Photos from the image-classification dataset "HDImageRecognitionFlaskAPI" in the GitHub repository janaavula/HDImageRecognitionFlaskAPI. Its 4 classes are: faucet, flower pots, hammer, thermostats.

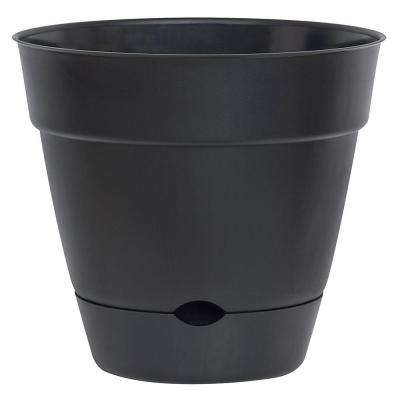
Label: flower pots

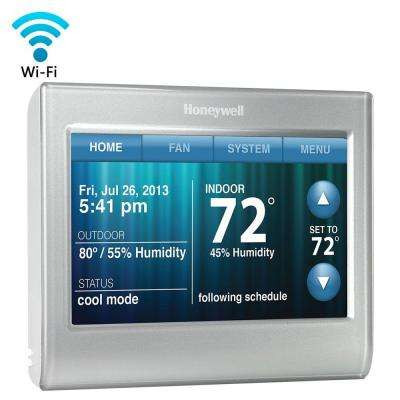
Label: thermostats

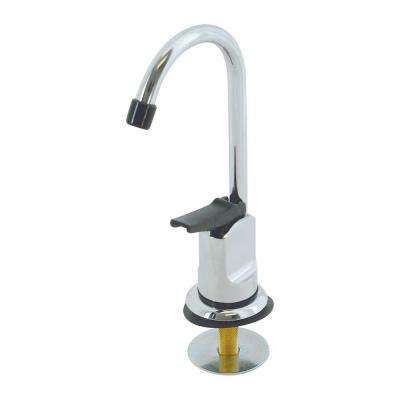
Label: faucet

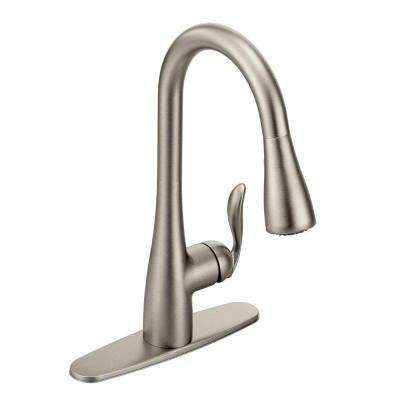
Label: faucet

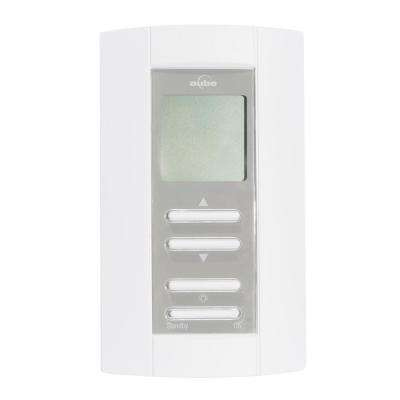
Label: thermostats

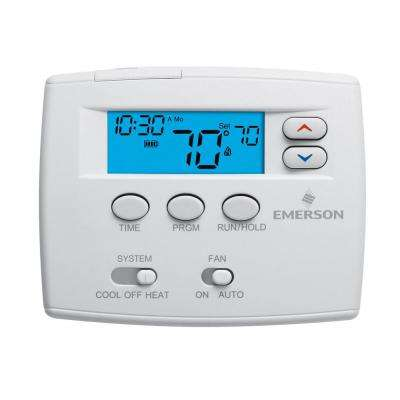
Label: thermostats
